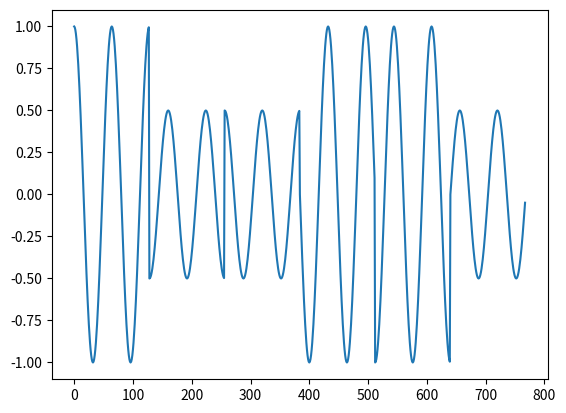

Here is the Python script that generated this plot:
import numpy as np
import matplotlib.pyplot as plt
import math

def split_by_len(str, length):
    return [str[i:i+length] for i in range(0, len(str), length)]

def generate_8qam(signal, SAMP, fc):
    qam = []
    t = np.arange(0, SAMP)
    wave = []
    for i in range(8):
        if i % 2 == 0:
            amp = 0.5
        else:
            amp = 1
        wave.append(amp * np.exp(1j * (fc * np.pi * t/SAMP + math.floor(i/2) * np.pi/2)))

    signal = split_by_len(signal, 3)
    for s in signal:
        qam.extend(wave[int('0b' + s, 0)])

    qam = np.array(qam)
    return qam

if __name__ == '__main__':
    signal = "001100000011101110"
    SAMP = 128
    fc = 4
    qam = generate_8qam(signal, SAMP, fc)

    plt.plot(range(len(qam)), qam)
    plt.show()
